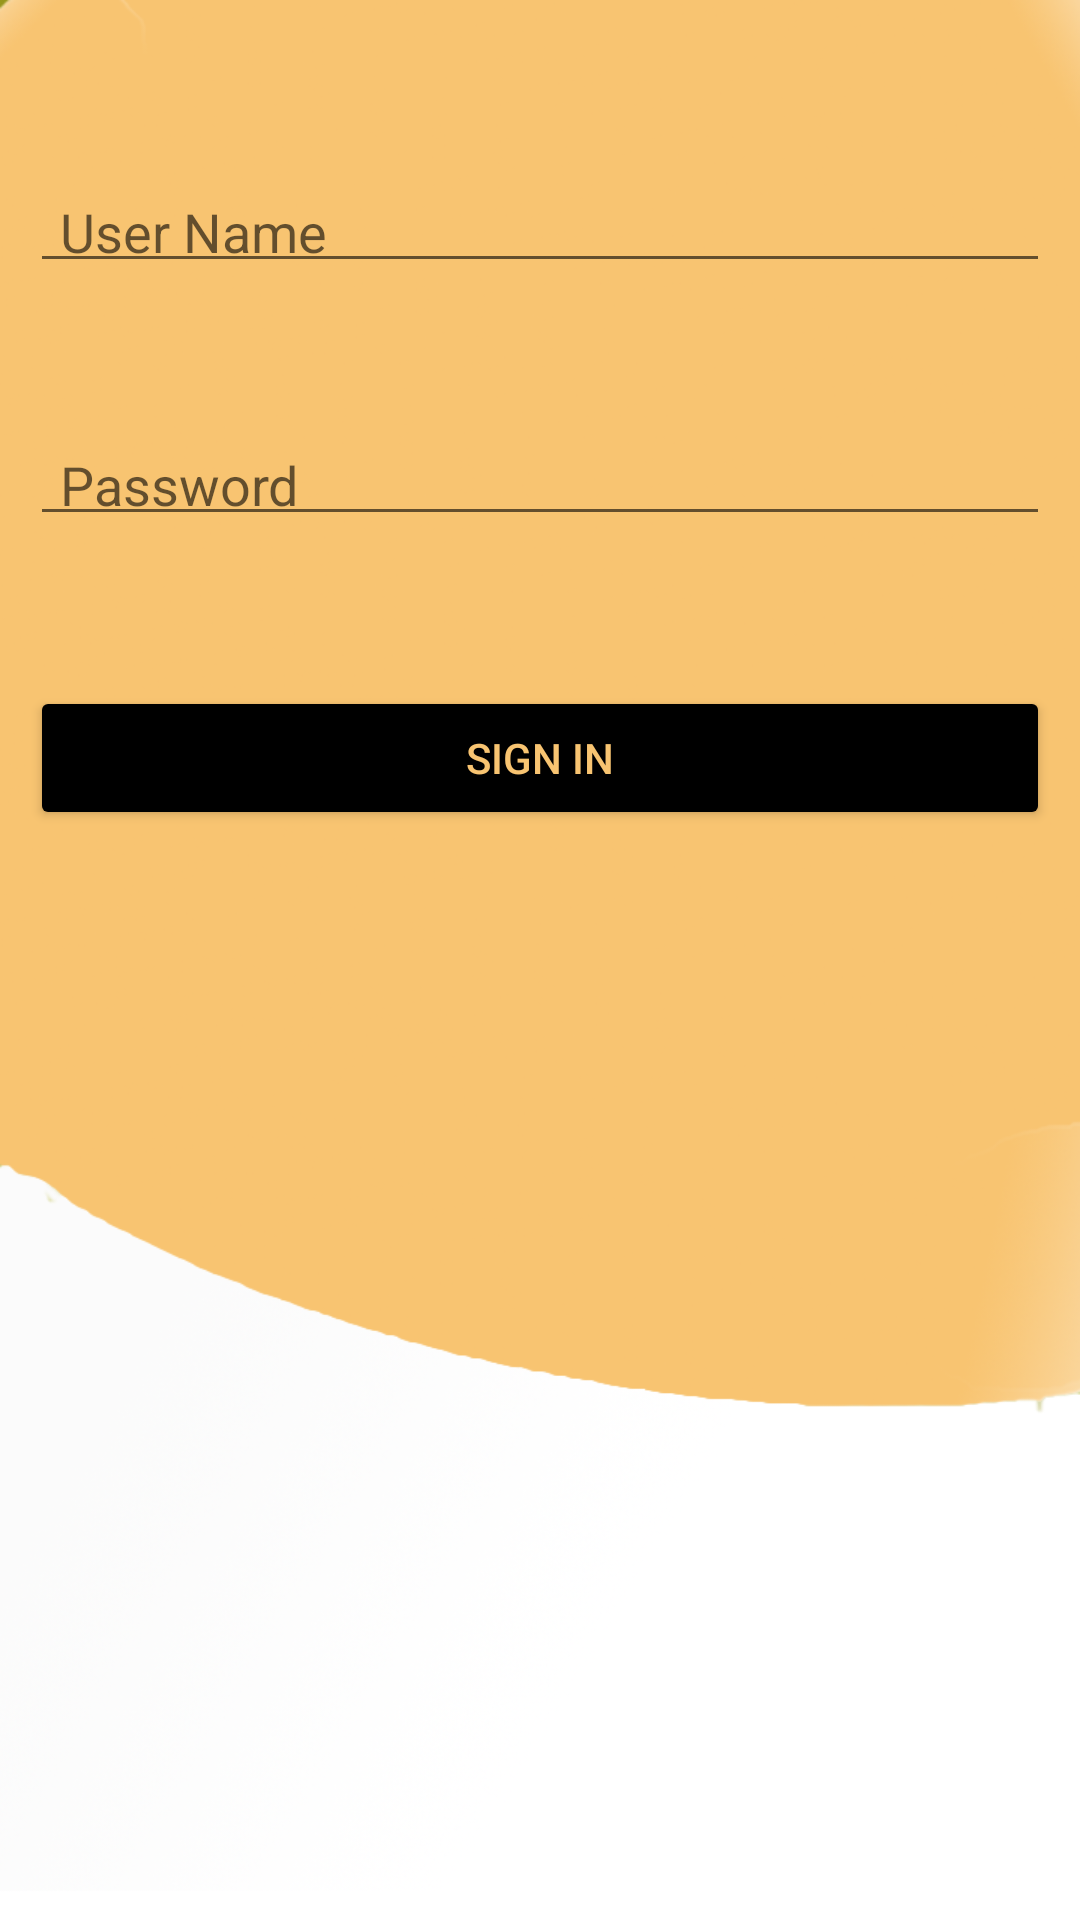

This screen was rendered from an Android layout file. Write that file and the resources it references.
<!-- AndroidManifest.xml: application theme Theme.IDetector -->
<!-- res/layout/activity_login.xml -->
<?xml version="1.0" encoding="utf-8"?>
<RelativeLayout xmlns:android="http://schemas.android.com/apk/res/android"
    xmlns:app="http://schemas.android.com/apk/res-auto"
    xmlns:tools="http://schemas.android.com/tools"
    android:layout_width="match_parent"
    android:layout_height="match_parent"
    android:padding="10dp"
    tools:context=".LoginActivity"
    android:background="@drawable/background"
    android:accessibilityPaneTitle="LOGIN maybe">

    <EditText
        android:id="@+id/username1"
        android:layout_width="match_parent"
        android:layout_height="wrap_content"
        android:layout_marginTop="50dp"

        android:hint="User Name"
        android:paddingLeft="10dp"
        android:paddingTop="5dp"
        android:paddingBottom="5dp" />

    <EditText
        android:id="@+id/password1"
        android:layout_width="match_parent"
        android:layout_height="wrap_content"
        android:layout_below="@+id/username1"
        android:layout_marginTop="50dp"

        android:hint="Password"
        android:inputType="textPassword"
        android:paddingLeft="10dp"
        android:paddingTop="5dp"
        android:paddingBottom="5dp" />

    <Button
        android:id="@+id/btnsignin1"
        android:layout_width="match_parent"
        android:layout_height="wrap_content"
        android:layout_below="@+id/password1"
        android:layout_marginTop="50dp"



        android:backgroundTint="@color/black"
        android:text="SIGN IN"
        android:textColor="#F8C471"/>


</RelativeLayout>
<!-- resources referenced by this layout -->
<resources>
  <color name="black">#FF000000</color>
  <!-- drawable background: png bitmap (drawable, 153372 bytes) -->
  <style name="Theme.IDetector" parent="Theme.MaterialComponents.DayNight.DarkActionBar">
          
          <item name="colorPrimary">@color/purple_500</item>
          <item name="colorPrimaryVariant">@color/purple_700</item>
          <item name="colorOnPrimary">@color/white</item>
          
          <item name="colorSecondary">@color/teal_200</item>
          <item name="colorSecondaryVariant">@color/teal_700</item>
          <item name="colorOnSecondary">@color/black</item>
          
          <item name="android:statusBarColor" tools:targetApi="l">?attr/colorPrimaryVariant</item>
          
      </style>
  <color name="purple_500">#f5a524</color>
  <color name="purple_700">#f5a524</color>
  <color name="white">#FFFFFFFF</color>
  <color name="teal_200">#FF03DAC5</color>
  <color name="teal_700">#FF018786</color>
</resources>
